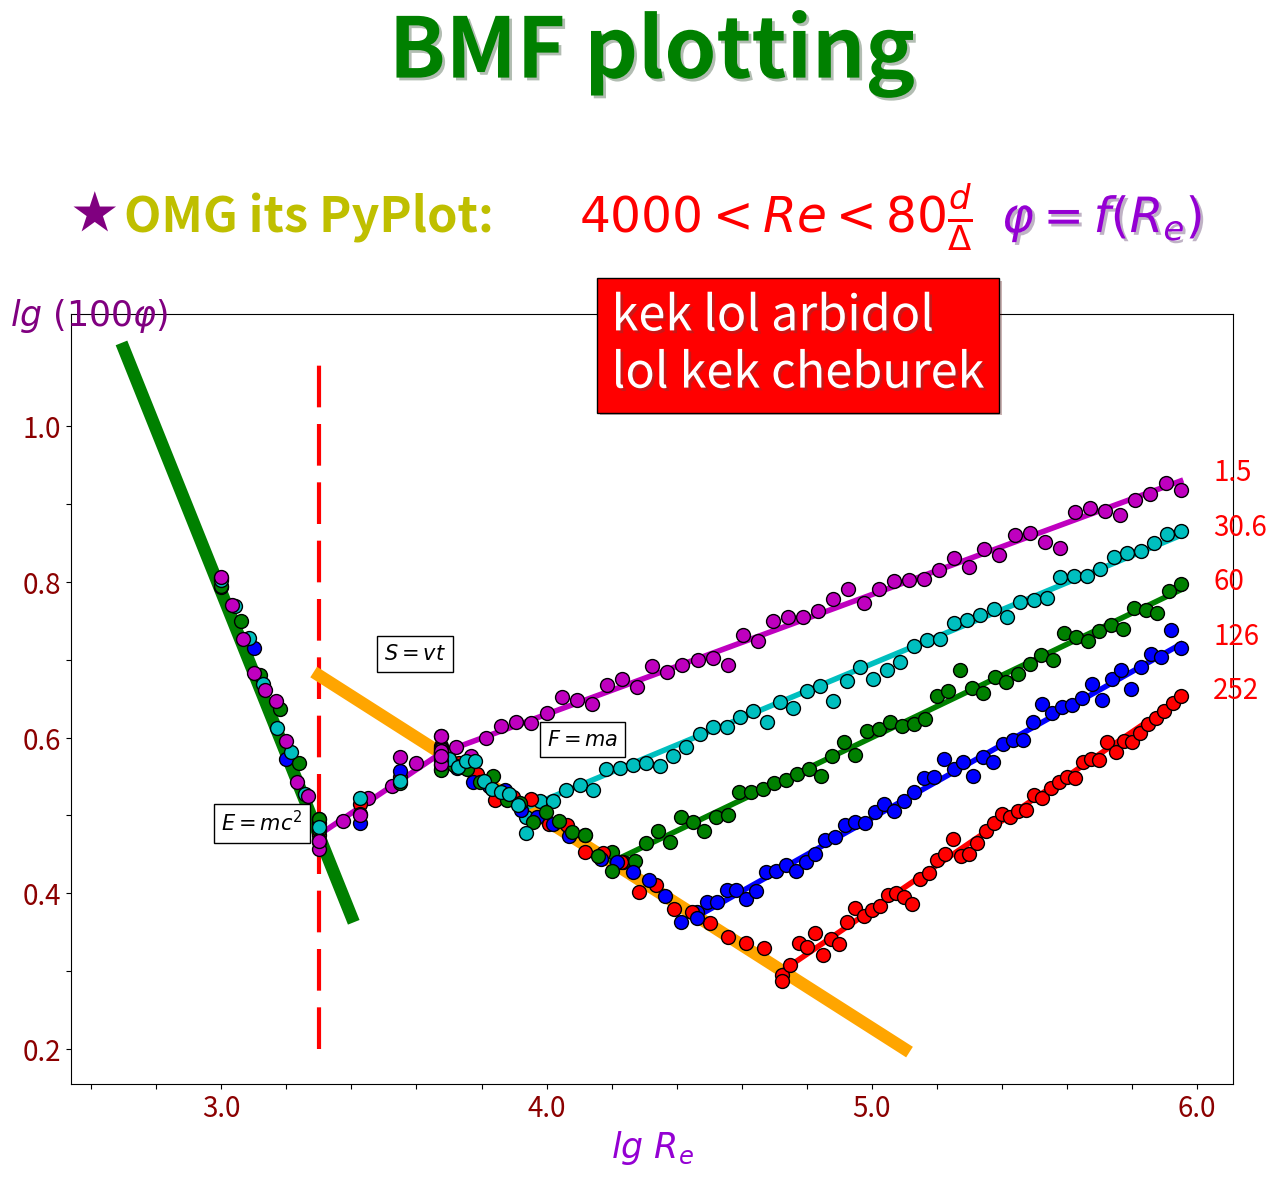

The matplotlib source for this figure: (Note: this script raises an exception after producing the figure.)
# [redacted]
import numpy as np
import matplotlib.pyplot as plt
import matplotlib as mpl
import matplotlib.patheffects as path_effects

# Создаю фигуру
fig = plt.figure()

# Дабавляю один список axes
ax = fig.add_subplot(111)

# Привожу в похожий вид саму фигуру:
# Название графика
ax.set_title('BMF plotting', fontsize=60,
             fontweight='bold', color='g', pad=170,
             path_effects=[path_effects.withSimplePatchShadow()])

# Обозначения осей
ax.set_xlabel(r'$lg \ R_{e}$', fontsize=25, color='darkviolet')
ax.text(2.35, 1.13, r'$lg \ (100\varphi)$', style='oblique', color='purple',
        fontweight='normal', fontsize=25)

# Какой-то рандомный текст, который был в образце под названием графика
ax.text(4.2, 1.05, 'kek lol arbidol\nlol kek cheburek',
        style='oblique', color='w', fontweight='normal',
        fontsize=35,  # Текст с "оберткой":
        bbox={'facecolor': 'red', 'alpha': 1, 'pad': 10,
              'path_effects': [path_effects.withSimplePatchShadow()]},
        path_effects=[path_effects.withSimplePatchShadow()])
ax.text(2.7, 1.25, r'OMG its PyPlot:', style='oblique', color='y',
        fontweight='bold', fontsize=35)

# Область определения функции
ax.text(4.1, 1.25, r'$4000<Re<80\frac{d}{\Delta}$', color='red', fontsize=35)

# Функция, которые также были под названием
ax.text(5.4, 1.25, r'$\varphi=f(R_{e})$', color='darkviolet', fontsize=35,
        path_effects=[path_effects.withSimplePatchShadow()])

# Текст внутри графика
ax.text(3, 0.48, r'$E=mc^2$', fontsize=15,
        bbox={'facecolor': 'w', 'alpha': 1, 'pad': 5})
ax.text(3.5, 0.7, r'$S=vt$', fontsize=15,
        bbox={'facecolor': 'w', 'alpha': 1, 'pad': 5})
ax.text(4, 0.59, r'$F=ma$', fontsize=15,
        bbox={'facecolor': 'w', 'alpha': 1, 'pad': 5})

# Звиздочка гы-гы-гы
ax.text(2.5, 1.2325, r'$\star$', fontsize=80, color='purple')

# Основные прямые
ax.plot([3.3, 3.3], [0.2, 1.1], linewidth=3, color='red', dashes=[10, 4])
ax.plot([3.3, 5.1], [0.68, 0.2], linewidth=9, color='orange', alpha=1)
ax.plot([2.7, 3.4], [1.1, 0.37], linewidth=9, color='green', alpha=1)

# К сожалению, я не знаю, что за формулы у оставшихся графов, поэтому
# сделал их ввиде прямых

# Основные прямые
las = [0.3, 0.37, 0.44, 0.51, 0.58]
col = ['r', 'b', 'g', 'c', 'm']
j = 0
for i in las:
    x = np.linspace((1.56-i)*15/4, 5.95, 50)
    y = np.linspace(i, i+0.35, 50)
    yer = y + 0.01 * np.random.normal(size=x.shape)
    ax.plot(x, y, '{}'.format(col[j]), linewidth=4)
    ax.plot(x, yer, '{}o'.format(col[j]),
            markeredgecolor='black', markersize=10)
    j += 1

# Перемычка
x = np.linspace(3.3, 3.675, 6)
y = [0.28*i - 0.449 for i in x]
yer = y + 0.01 * np.random.normal(size=x.shape)
ax.plot(x, y, linewidth=4, color='m')
ax.plot(x, yer, 'mo', markeredgecolor='black', markersize=10)
for j in col:
    x = np.linspace(3.3, 3.675, 4)
    y = [0.28*i - 0.449 for i in x]
    yer = y + 0.01 * np.random.normal(size=x.shape)
    ax.plot(x, yer, '{}o'.format(j), markeredgecolor='black', markersize=10)

# На зеленой линии точки
i = 0
for j in col:
    x = np.linspace(3, 3.3, 2+2*i)
    y = [-1.043*i + 3.93 for i in x]
    yer = y + 0.01 * np.random.normal(size=x.shape)
    ax.plot(x, yer, '{}o'.format(j), markeredgecolor='black', markersize=10)
    i += 1

# На оранжевой линии точки
ind = 0
for j in col:
    x = np.linspace(3.675, (1.56-las[ind])*15/4, 20-3*ind)
    y = np.linspace(0.28*3.675-0.449, las[ind], 20-3*ind)
    yer = y + 0.01 * np.random.normal(size=x.shape)
    ax.plot(x, yer, '{}o'.format(j), markeredgecolor='black', markersize=10)
    ind += 1

# Какие-то циферки справа
c = [252, 126, 60, 30.6, 1.5]
j = 0
for i in las:
    ax.text(6.05, i+0.35, r'{}'.format(c[j]), color='r', fontsize=20)
    j += 1

# Тики для оси абсцисс
xticks = np.arange(2.6, 6.2, 0.2)
xtickla = ['' for i in range(len(xticks))]
j = 2
for i in range(3, 7):
    xtickla[j] = '%1.1f' % i
    j += 5
ax.xaxis.set_ticks(xticks)
ax.xaxis.set_ticklabels(xtickla, fontsize=20, color='darkred')

# Тики для оси ординат
yticks = np.arange(0.2, 1.1, 0.1)
ytickla = ['' for i in range(len(yticks))]
j = 0
for i in range(2, 12, 2):
    ytickla[j] = i/10
    j += 2
ax.yaxis.set_ticks(yticks)
ax.yaxis.set_ticklabels(ytickla, fontsize=20, color='darkred')

# Размер фигуры
fig.set_figwidth(15)
fig.set_figheight(10)

# Фоновое изображение
fn = r'fon.jpg'
im = plt.imread(fn)
ax.figure.figimage(im,
                   ax.bbox.xmax//2 - im.shape[0]*0.4,
                   ax.bbox.ymax//2 - im.shape[1]//3,
                   alpha=.15, zorder=1)

# Сеточка
ax.grid(axis='both', color='black', linewidth=2)

# Размер осей
ax.axis([2.6, 6.0, 0.2, 1.1])

# Поехали!
plt.show()
